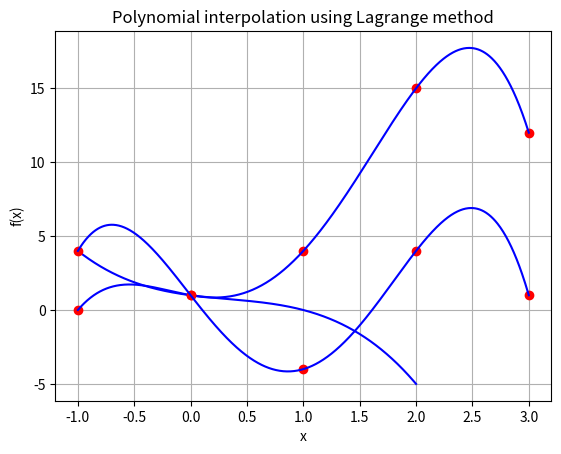

Write the Python code that produced this figure.
import numpy as np
import matplotlib.pyplot as plt


class Polynomial:
    def __init__(self, coefficients):
        self.coefs = coefficients[:]

    def __str__(self) -> str:
        print('Coefficients of the polynomial are:')
        out = ''
        for coef in self.coefs:
            out += str(coef) + ' '
        return out

    def __add__(self, obj):
        n = len(self.coefs)
        m = len(obj.coefs)
        if n < m:
            out = obj.coefs[:]
            for i in range(n):
                out[i] += self.coefs[i]
            return Polynomial(out)
        else:
            out = self.coefs[:]
            for i in range(m):
                out[i] += obj.coefs[i]
            return Polynomial(out)

    def __sub__(self, obj):
        newObj = []
        for coef in obj.coefs:
            newObj.append((-1)*coef)

        out = Polynomial(newObj[:])
        out2 = Polynomial(self.coefs[:])
        return out+out2

    def __rmul__(self, scalar):
        coefs = []
        for coef in self.coefs:
            coefs.append(scalar*coef)
        return Polynomial(coefs)

    def __mul__(self, obj):
        if isinstance(obj, Polynomial):
            newCoefs = [0] * (len(self.coefs) + len(obj.coefs) - 1)
            for i in range(len(self.coefs)):
                for j in range(len(obj.coefs)):
                    newCoefs[i+j] += self.coefs[i] * obj.coefs[j]
            return Polynomial(newCoefs)
        elif isinstance(obj, float) or isinstance(obj, int):
            coefs = []
            for coef in self.coefs:
                coefs.append(obj*coef)
            return Polynomial(coefs)

    def __getitem__(self, n):
        out = 0
        for i in range(len(self.coefs)):
            out += (self.coefs[i])*(n**i)
        return out

    def evaluate(self, n):
        return self[n]

    def show(self, a, b, points=[], isMatrixMethod=False, isLagrangeMethod=False):
        x = np.linspace(a, b, num=1000)
        y = [self.evaluate(xi) for xi in x]
        plt.xlabel('x')
        plt.ylabel('f(x)')
        plt.grid()
        plotTitle = 'Plot of the polynomial'
        if isMatrixMethod:
            plotTitle = 'Polynomial interpolation using matrix method'
            if isLagrangeMethod:
                plotTitle = 'Polynomial interpolation using Lagrange method'
            xp, yp = zip(*points)
            plt.plot(xp, yp, 'o', color='red', )
        plt.title(plotTitle)
        plt.plot(x, y, color='blue')
        plt.show()

    def fitViaMatrixMethod(self, points: list):
        n = len(points)
        coefs = np.zeros((n, n))
        vector = np.zeros(n)
        for i in range(n):
            for j in range(n):
                coefs[i][j] = points[i][0]**j
            vector[i] = points[i][1]

        solution = np.linalg.solve(coefs, vector)
        fitPolynomial = Polynomial(list(solution))
        fitPolynomial.show(-1, 3, points=points, isMatrixMethod=True)

    def fitViaLagrangePoly(self, points: list):
        n = len(points)
        fitPolynomial = Polynomial([])

        for i in range(n):
            Y = Polynomial([])
            for j in range(n):
                if j == i:
                    continue
                Z = Polynomial([-points[j][0], 1]) * \
                    (1 / (points[i][0] - points[j][0]))
                if len(Y.coefs) == 0:
                    Y = Z
                else:
                    Y *= Z
            Y *= points[i][1]
            print(Y)
            fitPolynomial += Y

        fitPolynomial.show(-1, 3, points=points, isMatrixMethod=True, isLagrangeMethod=True)


if __name__ == '__main__':
    p = Polynomial([1, 2, 4])
    print(p)

    p1 = Polynomial([1, 2, 3])
    p2 = Polynomial([3, 2, 1])

    p3 = p1 + p2
    print(p3)

    p4 = p1-p2
    print(p4)

    p5 = 3*p1
    print(p5)

    p6 = Polynomial([-1, 1])*Polynomial([1, 1, 1])
    print(p6)

    print(p1)
    p7 = p1[2]
    print(p7)

    p = Polynomial([1, -1, 1, -1])
    p.show(-1, 2)

    q = Polynomial([])
    q.fitViaMatrixMethod([(1, 4), (0, 1), (-1, 0), (2, 15), (3, 12)])

    l = Polynomial([])
    l.fitViaLagrangePoly([(1, -4), (0, 1), (-1, 4), (2, 4), (3, 1)])
